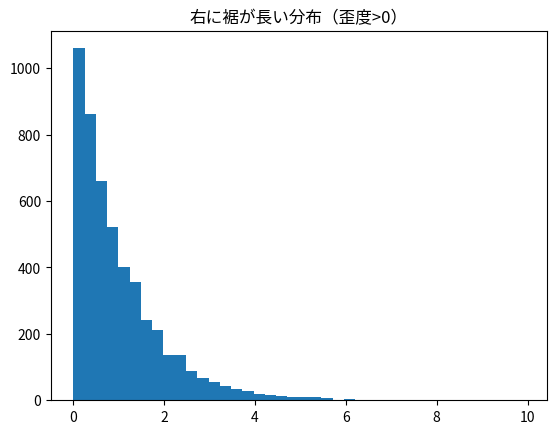
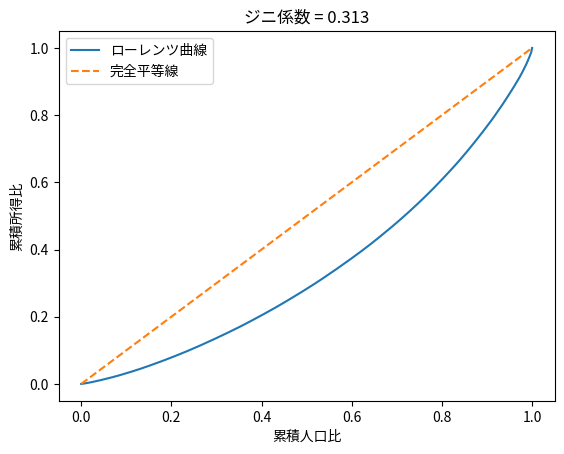

Write Python code to recreate these figures, in order. (Note: this script raises an exception after producing the figures.)
import numpy as np               # 数値計算
import pandas as pd              # 表データ
import matplotlib.pyplot as plt  # グラフ描画
from scipy import stats          # 統計関数（分布・検定など）
plt.rcParams['axes.unicode_minus'] = False       # マイナス記号の文字化けを防ぐ
rng = np.random.default_rng(0)   # 乱数生成器（seedで結果を固定）

rng = np.random.default_rng(1)             # 乱数生成器（seed固定）
# 1000人の母集団（idと年代）を作る
pop = pd.DataFrame({'id': range(1, 1001),
                    '年代': rng.choice(['10代','20代','30代','40代'], 1000)})

# 単純無作為抽出
simple = pop.sample(n=40, random_state=1)            # 完全ランダムに40人
# 系統抽出（25人おき）
systematic = pop.iloc[rng.integers(0,25)::25]        # 一定間隔で抽出
# 層化抽出（各年代から10人ずつ）
strat = pop.groupby('年代', group_keys=False).sample(n=10, random_state=1)  # 層ごとに抽出
print('単純無作為:', len(simple), '人')
print('系統抽出  :', len(systematic), '人')
print('層化抽出の年代構成:\n', strat['年代'].value_counts())

normal_data = rng.normal(0, 1, 5000)       # 左右対称な正規データ
right_skew = rng.exponential(1, 5000)   # 右に裾が長い
# それぞれの歪度（左右の非対称さ）と尖度（とがり具合）を計算
for name, d in [('正規っぽい', normal_data), ('右に裾(指数)', right_skew)]:
    print(f'{name}: 歪度={stats.skew(d):.2f}, 尖度={stats.kurtosis(d):.2f}')

plt.hist(right_skew, bins=40); plt.title('右に裾が長い分布（歪度>0）'); plt.show()

# ジニ係数とローレンツ曲線を計算する関数
def gini(x):
    x = np.sort(np.asarray(x, float))      # 小さい順に並べる
    n = len(x)
    cum = np.cumsum(x) / x.sum()            # 累積所得の割合
    lorenz = np.insert(cum, 0, 0)           # 先頭に0を足す（ローレンツ曲線）
    pop = np.linspace(0, 1, n + 1)          # 累積人口の割合
    area = np.sum(np.diff(pop) * (lorenz[:-1] + lorenz[1:]) / 2)  # 台形則で曲線下の面積
    g = 1 - 2 * area                        # ジニ係数
    return g, pop, lorenz

incomes = rng.lognormal(3, 0.6, 500)   # 所得（不平等あり）
g, popshare, lorenz = gini(incomes)        # ジニ係数とローレンツ曲線を求める
plt.plot(popshare, lorenz, label='ローレンツ曲線')
plt.plot([0,1],[0,1],'--', label='完全平等線')  # 全員同じならこの直線
plt.xlabel('累積人口比'); plt.ylabel('累積所得比')
plt.title(f'ジニ係数 = {g:.3f}'); plt.legend(); plt.show()

import numpy as np, matplotlib.pyplot as plt
rng = np.random.default_rng(0)
t = np.arange(72)                          # 6年分の月次
y = 50 + 0.3*t + 10*np.sin(2*np.pi*t/12) + rng.normal(0, 2, 72)  # トレンド＋12か月周期＋雑音
from statsmodels.graphics.tsaplots import plot_acf
fig, (a1, a2) = plt.subplots(1, 2, figsize=(12, 4))
a1.plot(t, y); a1.set_title('月次データ（季節性あり）'); a1.set_xlabel('月'); a1.set_ylabel('値')
plot_acf(y, lags=30, ax=a2); a2.set_title('コレログラム（自己相関）')
plt.tight_layout(); plt.show()

import numpy as np, pandas as pd
tbl = pd.DataFrame({'品目':['米','パン','麺'],
                    '価格_基準年':[400, 250, 150], '数量_基準年':[10, 8, 12],
                    '価格_比較年':[440, 300, 150]})
las = (tbl['価格_比較年']*tbl['数量_基準年']).sum() / (tbl['価格_基準年']*tbl['数量_基準年']).sum() * 100
print(f'ラスパイレス価格指数 = {las:.1f}（基準年=100）→ 全体で約{las-100:.1f}%の値上がり')
tbl

rng = np.random.default_rng(1)
x = rng.normal(50, 10, 1000)            # 例：筆記の力
y = 0.6*x + rng.normal(0, 8, 1000)      # 例：面接の力（全体では正の相関）
print('全体の相関       :', round(np.corrcoef(x, y)[0,1], 3))
sel = (x + y) > np.quantile(x + y, 0.7)  # 合計上位30%だけ「合格」
print('合格者だけの相関 :', round(np.corrcoef(x[sel], y[sel])[0,1], 3))
fig, ax = plt.subplots(figsize=(6.5, 5))
ax.scatter(x[~sel], y[~sel], s=12, alpha=.3, label='不合格')
ax.scatter(x[sel],  y[sel],  s=12, alpha=.6, color='crimson', label='合格(上位30%)')
ax.set_xlabel('筆記'); ax.set_ylabel('面接'); ax.legend(); ax.set_title('切断効果：選抜後は相関が弱まる')
plt.show()

# 採点用の関数を実行（答え合わせに使うだけ）
def _check(name, got, want, tol=1e-2):
    if got is None:
        print(f'⬜ {name}: まだ入力されていません（ans を埋めてね）'); return
    ok = abs(got - want) <= tol
    print(('✅ 正解！ ' if ok else '❌ もう一度 ') + f'{name}: あなたの答え = {got}')

from scipy import stats
# Q1: 左右対称データ[1,2,3,4,5]の歪度を ans に（ほぼ0）
ans = None   # 例: stats.skew([1,2,3,4,5])
_check('Q1 歪度', ans, stats.skew([1,2,3,4,5]))

# Q2: 全員同じ所得[10,10,10,10]のジニ係数を ans に（完全平等）
ans = None   # 例: gini([10,10,10,10])[0]
_check('Q2 ジニ係数', ans, gini([10,10,10,10])[0])

# Q3: 1000人中ある層が250人。層化抽出で全体100人取るときその層から何人？を ans に
ans = None   # 250/1000*100
_check('Q3 層の人数', ans, 250/1000*100)

import numpy as np
# Q4: 基準年価格[100,200],数量[5,10], 比較年価格[120,210] のラスパイレス指数を ans に
p0 = np.array([100,200]); q0 = np.array([5,10]); pt = np.array([120,210])
ans = None   # 例: (pt*q0).sum()/(p0*q0).sum()*100
_check('Q4 ラスパイレス指数', ans, (pt*q0).sum()/(p0*q0).sum()*100)

# 問1


# 問2


# 問3


# チートシート（抽出・格差）
import pandas as pd, numpy as np
from scipy import stats
pop = pd.DataFrame({'id':range(100), '層':np.random.default_rng(0).choice(['A','B'],100)})
pop.groupby('層', group_keys=False).sample(5, random_state=1)   # 層化抽出
print(stats.skew([1,2,3,10]), stats.kurtosis([1,2,3,10]))      # 歪度・尖度
